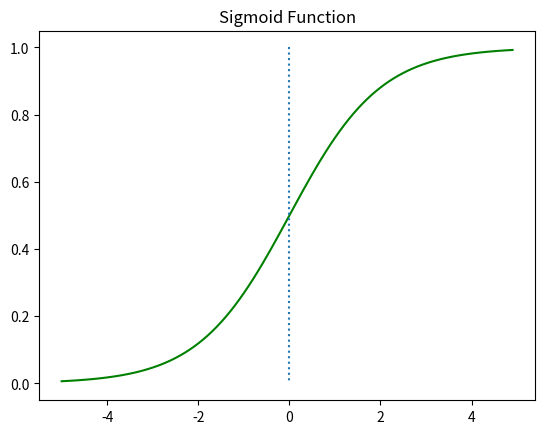

Reproduce this figure in Python.
import numpy as np
import matplotlib.pyplot as plt


def sigmoid(x):
    return 1 / (1 + np.exp(-x))


x = np.arange(-5.0, 5.0, 0.1)
y = sigmoid(x)
plt.plot(x, y, "g")
plt.plot([0, 0], [1.0, 0.0], ":")
plt.title("Sigmoid Function")
plt.show()
